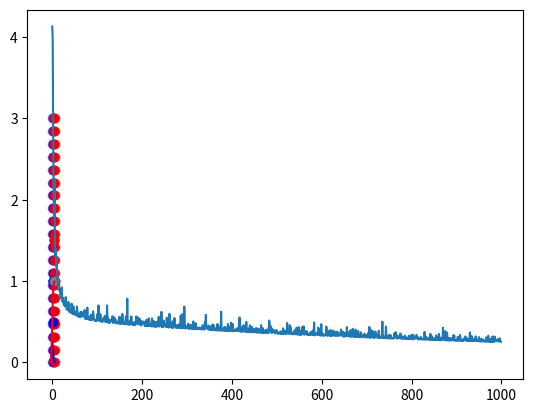

Here is the Python script that generated this plot:

# coding: utf-8

# In[1]:


get_ipython().run_line_magic('matplotlib', 'inline')


# In[2]:


from matplotlib import pyplot as plt
import numpy as np


# In[3]:


data = [[3,1.5, 1],
        [ 2, 1, 0],
        [ 4,1.5,1],
        [ 3, 1, 0],
        [3.5,.5,1],
        [2, .5, 0],
        [5.5,1, 1],
        [ 1, 1, 0]]

mystery_flower = [4.5,1]


# In[4]:


# scatter plot of Data
def graph_data():
    plt.grid()

    for i in range(len(data)):
        c = 'r'
        if data[i][2] == 0:
            c = 'b'
        plt.scatter([data[i][0]], [data[i][1]], c=c)

    plt.scatter([mystery_flower[0]], [mystery_flower[1]], c='gray')

graph_data()


# In[5]:


#network
#
#    o   Flower Type
#  /   \   w1,w2,b
# o     o  length, width of petal


# In[6]:


#activation functions

def sigmoid(x):
    return 1/(1+np.exp(-x))

def sigmoid_p(x):
    return sigmoid(x) * (1-sigmoid(x))


# In[7]:


T = np.linspace(-5,5,100)
sigmoid_p(T)
plt.plot(T,sigmoid_p(T), c ='b')
plt.plot(T,sigmoid(T), c = 'r')


# In[8]:


# training the network

def train():
    #initialize weights
    w1 = np.random.randn()
    w2 = np.random.randn()
    b = np.random.randn()

    iterations = 100000
    learning_rate = 0.1
    costs = []

    for i in range(iterations):

        ri = np.random.randint(len(data))
        point = data[ri]

        z = point[0] * w1 + point[1] * w2 + b
        pred = sigmoid(z)

        target = point[2]


        cost = np.square(pred - target)


        if i % 100 == 0:
            c = 0
            for j in range(len(data)):
                p = data[j]
                p_pred = sigmoid(w1 * p[0] + w2 * p[1] + b)
                c += np.square(p_pred - p[2])
            costs.append(c)

        dcost_dpred = 2 * (pred - target)
        dpred_dz = sigmoid_p(z)

        dz_dw1 = point[0]
        dz_dw2 = point[1]
        dz_db = 1

        dcost_dz = dcost_dpred * dpred_dz

        dcost_dw1 = dcost_dz * dz_dw1
        dcost_dw2 = dcost_dz * dz_dw2
        dcost_db = dcost_dz * dz_db

        w1 = w1 - learning_rate * dcost_dw1
        w2 = w2 - learning_rate * dcost_dw2
        b = b - learning_rate * dcost_db

    return costs, w1, w2, b

costs, w1, w2, b = train()

fig = plt.plot(costs)


# In[9]:


#predicts what the Mystery flower is.

def test(flower):

    z = w1 * flower[0] + w2 * flower[1] + b
    pred = sigmoid(z)

    if(pred >= .5):
        print(pred)
        print("The Flower is Red")
    else:
        print(pred)
        print("The Flower is Blue")

test(mystery_flower)

# In[10]:


# Network Predictions Visually Represented
for x in np.linspace(0, 6, 20):
    for y in np.linspace(0, 3, 20):
        pred = sigmoid(w1 * x + w2 * y + b)
        c = 'b'
        if pred > .5:
            c = 'r'
        plt.scatter([x],[y],c=c, alpha=.2)

graph_data()
